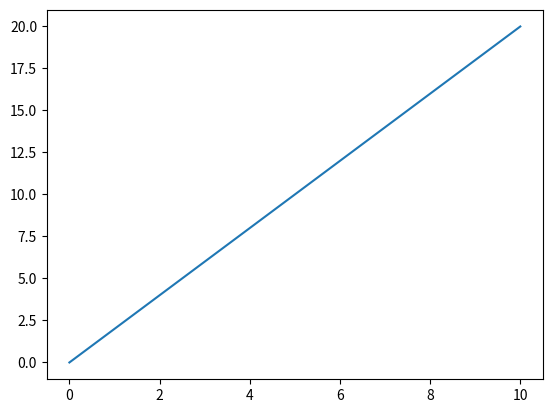

Recreate this plot in Python.
import numpy as np
import matplotlib.pyplot as plt
x = np.linspace(0, 10)
y = 2 * x
plt.plot(x, y)
plt.show()